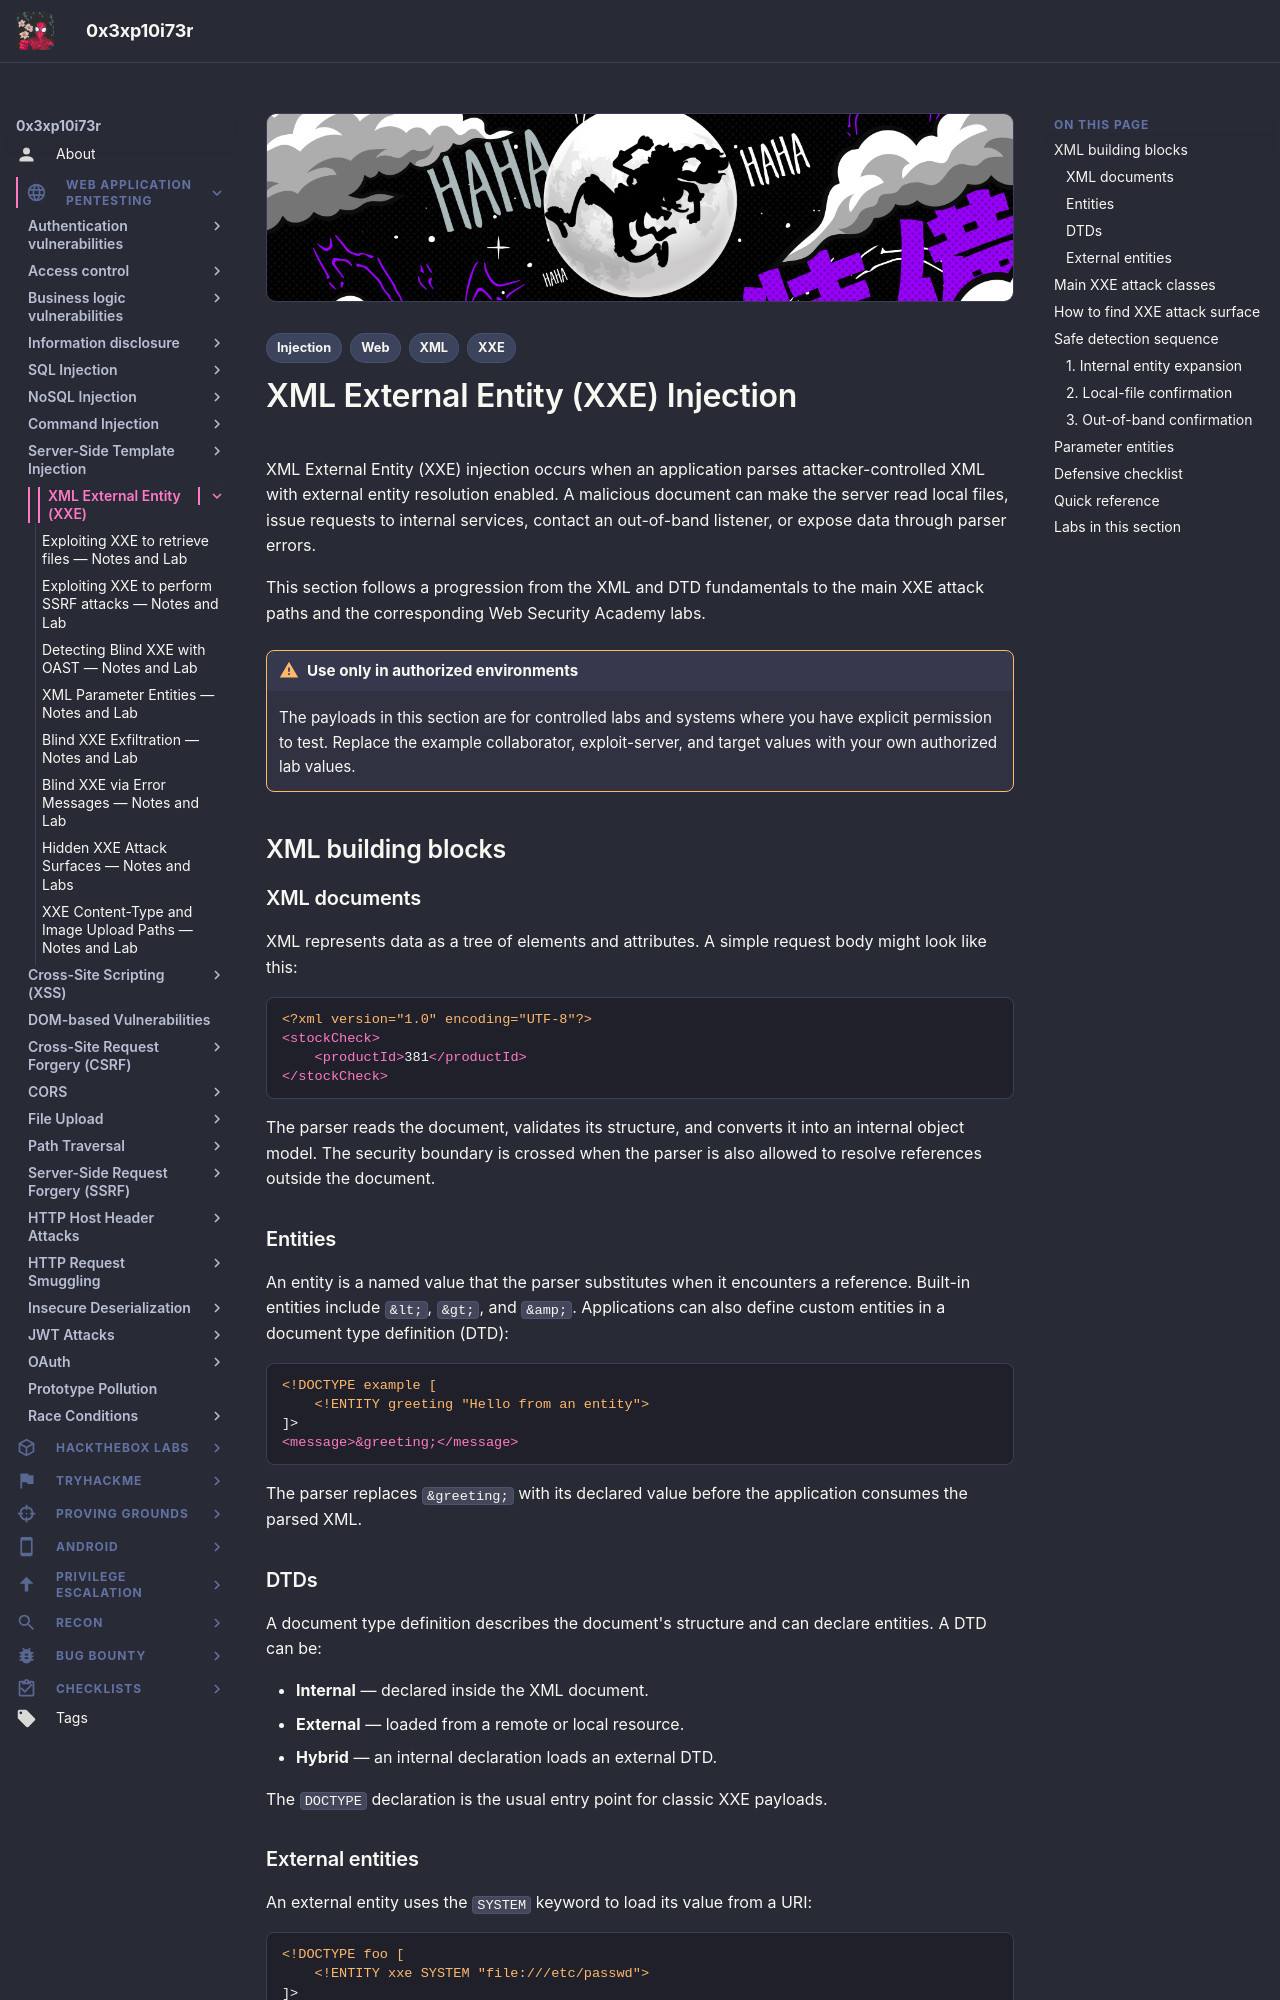

repository: 0x3xp10i73r/offsec-vault · page: web-application-pentesting/xxe/index.html · generator: mkdocs

---
title: XML External Entity (XXE) Injection
description: Structured notes on XML, DTDs, external entities, XXE attack paths, detection, exploitation, and remediation.
tags:
  - Web
  - XXE
  - XML
  - Injection
---

# XML External Entity (XXE) Injection

XML External Entity (XXE) injection occurs when an application parses attacker-controlled XML with external entity resolution enabled. A malicious document can make the server read local files, issue requests to internal services, contact an out-of-band listener, or expose data through parser errors.

This section follows a progression from the XML and DTD fundamentals to the main XXE attack paths and the corresponding Web Security Academy labs.

!!! warning "Use only in authorized environments"
    The payloads in this section are for controlled labs and systems where you have explicit permission to test. Replace the example collaborator, exploit-server, and target values with your own authorized lab values.

## XML building blocks

### XML documents

XML represents data as a tree of elements and attributes. A simple request body might look like this:

```xml
<?xml version="1.0" encoding="UTF-8"?>
<stockCheck>
    <productId>381</productId>
</stockCheck>
```

The parser reads the document, validates its structure, and converts it into an internal object model. The security boundary is crossed when the parser is also allowed to resolve references outside the document.

### Entities

An entity is a named value that the parser substitutes when it encounters a reference. Built-in entities include `&lt;`, `&gt;`, and `&amp;`. Applications can also define custom entities in a document type definition (DTD):

```xml
<!DOCTYPE example [
    <!ENTITY greeting "Hello from an entity">
]>
<message>&greeting;</message>
```

The parser replaces `&greeting;` with its declared value before the application consumes the parsed XML.

### DTDs

A document type definition describes the document's structure and can declare entities. A DTD can be:

- **Internal** — declared inside the XML document.
- **External** — loaded from a remote or local resource.
- **Hybrid** — an internal declaration loads an external DTD.

The `DOCTYPE` declaration is the usual entry point for classic XXE payloads.
